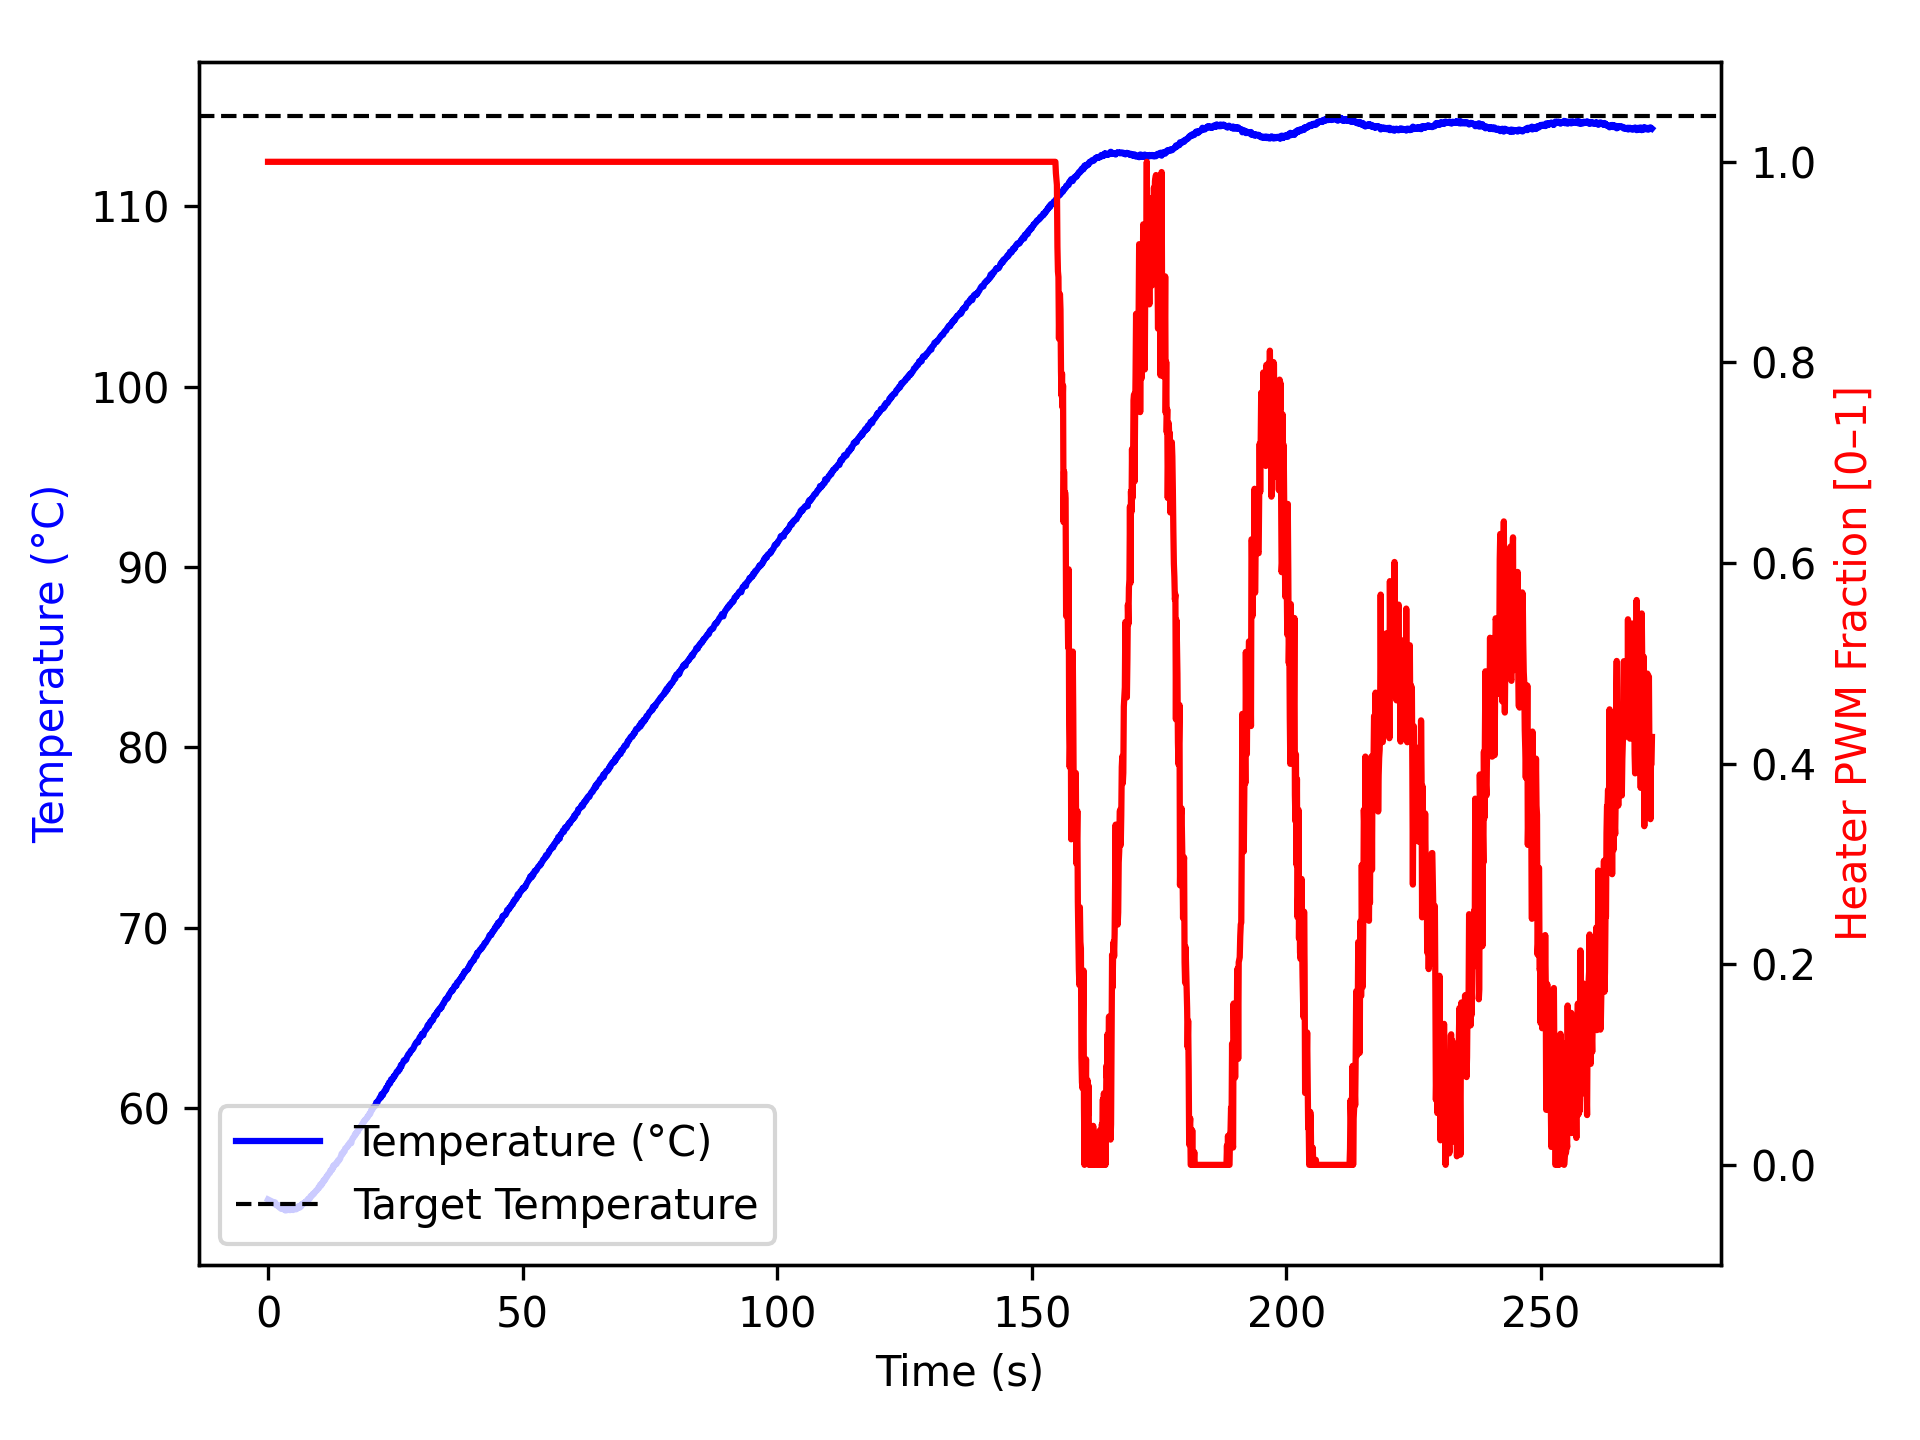

Values plotted in this chart, from the file beside it:
time_ms, temperature, heater
2, 54.93, 1.0
1104, 54.77, 1.0
1205, 54.7, 1.0
1306, 54.7, 1.0
1407, 54.77, 1.0
1507, 54.67, 1.0
1607, 54.61, 1.0
1707, 54.63, 1.0
1807, 54.62, 1.0
1907, 54.59, 1.0
2007, 54.62, 1.0
2107, 54.57, 1.0
2207, 54.49, 1.0
2307, 54.49, 1.0
2407, 54.54, 1.0
2507, 54.45, 1.0
2608, 54.41, 1.0
2708, 54.43, 1.0
2808, 54.49, 1.0
2909, 54.47, 1.0
3009, 54.4, 1.0
3109, 54.42, 1.0
3210, 54.36, 1.0
3310, 54.4, 1.0
3410, 54.32, 1.0
3510, 54.34, 1.0
3610, 54.38, 1.0
3710, 54.34, 1.0
3810, 54.34, 1.0
3910, 54.38, 1.0
4011, 54.43, 1.0
4112, 54.41, 1.0
4213, 54.38, 1.0
4315, 54.34, 1.0
4416, 54.37, 1.0
4517, 54.41, 1.0
4619, 54.38, 1.0
4720, 54.37, 1.0
4821, 54.41, 1.0
4922, 54.34, 1.0
5023, 54.37, 1.0
5123, 54.42, 1.0
5223, 54.45, 1.0
5323, 54.45, 1.0
5424, 54.43, 1.0
5524, 54.38, 1.0
5624, 54.43, 1.0
5725, 54.43, 1.0
5825, 54.52, 1.0
5925, 54.52, 1.0
6026, 54.55, 1.0
6126, 54.55, 1.0
6226, 54.48, 1.0
6326, 54.59, 1.0
6426, 54.57, 1.0
6526, 54.55, 1.0
6626, 54.67, 1.0
6726, 54.65, 1.0
6826, 54.67, 1.0
6926, 54.72, 1.0
... 2,640 more rows
